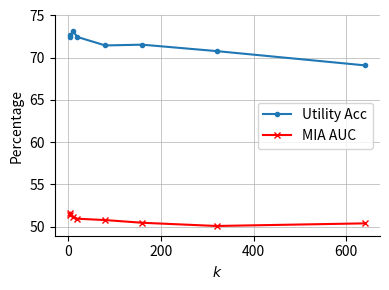

Reproduce this figure in Python. (Note: this script raises an exception after producing the figure.)
import numpy as np
import matplotlib.pyplot as plt

# Data
k = np.array([3, 5, 10, 20, 80, 160, 320, 640])
mlp_acc = np.array([72.65, 72.41, 73.14, 72.45, 71.45, 71.54, 70.78, 69.09])
mlp_mia_auc = np.array([51.42, 51.65, 51.15, 50.93, 50.77, 50.45, 50.07, 50.38])

# Plotting
fig, axs = plt.subplots(1, 1, figsize=(4, 3), dpi=600)

# Accuracy
axs.plot(k, mlp_acc, label='Utility Acc', marker='o', markersize=3)
axs.plot(k, mlp_mia_auc, label='MIA AUC', marker='x', color='red', markersize=5)
axs.set_xlabel('$k$')
axs.set_ylabel('Percentage')
axs.legend()
axs.grid(True, which='both', linestyle='-', linewidth=0.5)  # Make grid line width smaller
axs.set_yticks(np.arange(50, 76, 5))

# Remove upper and left borders
axs.spines['top'].set_visible(False)
axs.spines['right'].set_visible(False)
plt.tight_layout()
plt.savefig('figures/k_impact.png', dpi = 600)

# Data
epsilon = np.array([0.5, 2.5, 5, 25, 50, 100, 250])
mlp_acc = np.array([50.59, 51.74, 55.59, 58.95, 62.53, 62.82, 63.22])
mlp_mia_auc = np.array([50.79, 50.58, 50.88, 50.97, 50.64, 50.52, 51.41])

# Plotting
fig, axs = plt.subplots(1, 1, figsize=(4, 3), dpi=600)

# Accuracy
axs.plot(epsilon, mlp_acc, label='Utility Acc', marker='o', markersize=3)
axs.plot(epsilon, mlp_mia_auc, label='MIA AUC', marker='x', color='red', markersize=5)
axs.set_xlabel('$\epsilon$')
axs.set_ylabel('Percentage')
axs.legend()
axs.grid(True, which='both', linestyle='-', linewidth=0.5)  # Make grid line width smaller
axs.set_yticks(np.arange(50, 65, 2))

# Remove upper and left borders
axs.spines['top'].set_visible(False)
axs.spines['right'].set_visible(False)
plt.tight_layout()
plt.savefig('figures/e_impact.png', dpi = 600)

